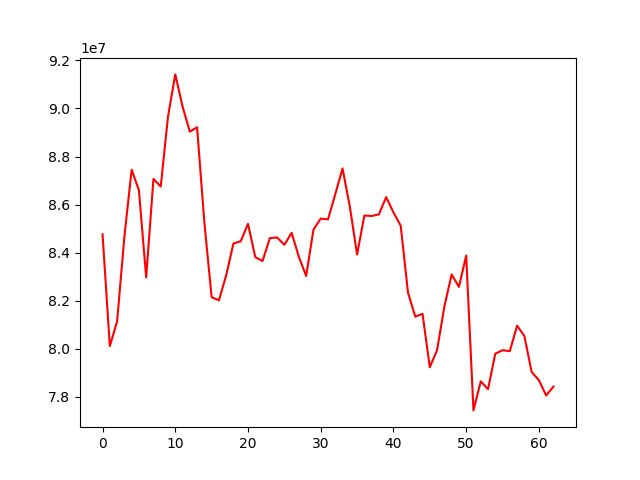

The file beside this chart, header and first rows:
, 0
0, 84766309
1, 80116693
2, 81137336
3, 84650206
4, 87452878
5, 86599489
6, 82970887
7, 87071464
8, 86752447
9, 89661357
10, 91417857
11, 90082104
12, 89036010
13, 89218153
14, 85250752
15, 82151503
16, 82018253
17, 83060114
18, 84383089
19, 84475597
20, 85200442
21, 83817070
22, 83653571
23, 84604418
24, 84633998
25, 84329293
26, 84828021
27, 83820524
28, 83030847
29, 84961540
30, 85419671
31, 85387465
32, 86434817
33, 87504015
34, 85927408
35, 83924899
36, 85546362
37, 85528955
38, 85592772
39, 86313179
40, 85677399
41, 85119538
42, 82338486
43, 81338044
44, 81458322
45, 79234964
46, 79952009
47, 81760970
48, 83095877
49, 82576121
50, 83881483
51, 77439685
52, 78647353
53, 78322996
54, 79797834
55, 79943856
56, 79903482
57, 80966389
58, 80536573
59, 79038584
... 3 more rows
